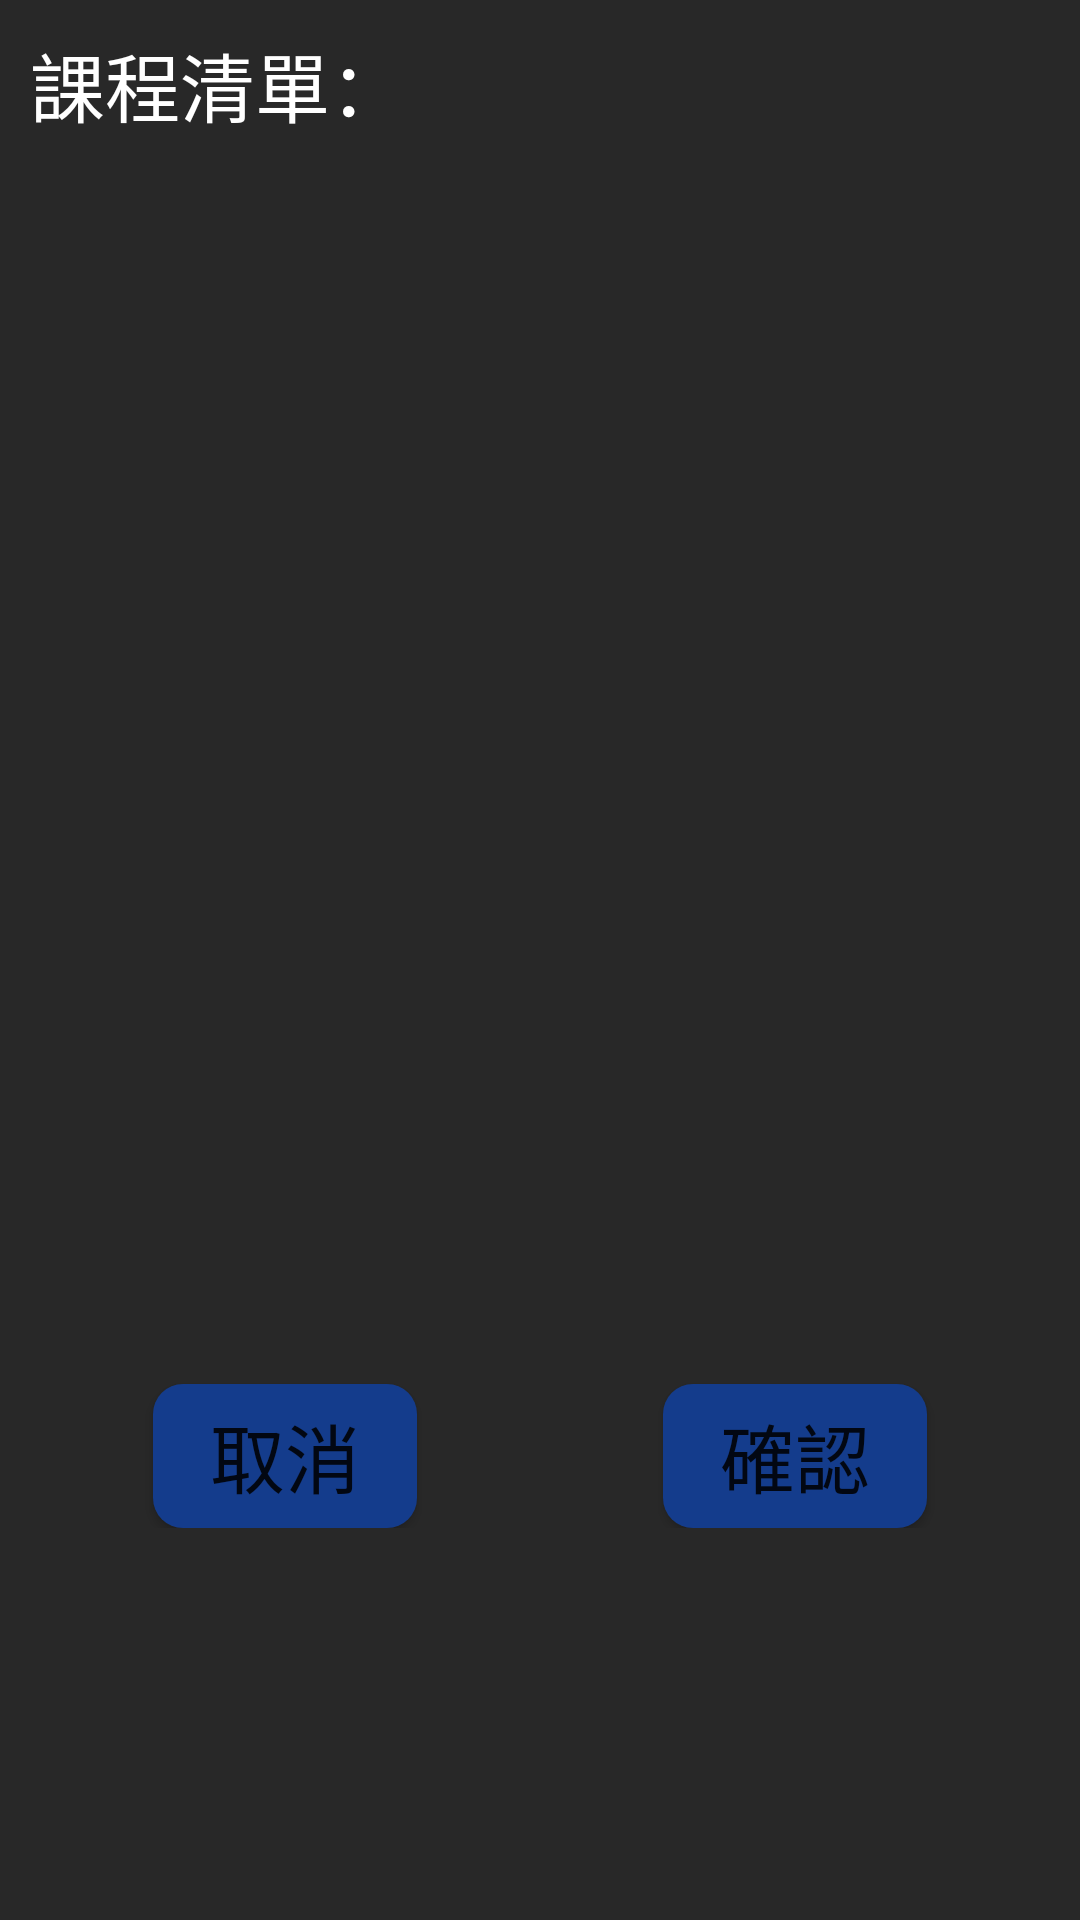

Produce the Android XML layout that renders to this screen, including the resource entries it uses.
<!-- AndroidManifest.xml: application theme AppTheme -->
<!-- res/layout/activity_classlist_item.xml -->
<?xml version="1.0" encoding="utf-8"?>
<LinearLayout xmlns:android="http://schemas.android.com/apk/res/android"
    android:orientation="vertical"
    android:padding="10dp"
    android:background="#282828"
    android:layout_width="match_parent"
    android:layout_height="match_parent">

    <TextView
        android:id="@+id/txtClassListTitle"
        android:layout_width="match_parent"
        android:layout_height="wrap_content"
        android:text="課程清單："
        android:textSize="25dp"
        android:textColor="#FFFFFF"/>

    <ListView
        android:id="@+id/lstClassList"
        android:layout_width="match_parent"
        android:layout_height="400dp"
        android:divider="#143c8c"
        android:layout_marginTop="5dp"
        android:dividerHeight="1dp"
        android:padding="5dp">
    </ListView>

    <LinearLayout
        android:layout_width="match_parent"
        android:layout_height="wrap_content"
        android:orientation="horizontal">

        <LinearLayout
            android:layout_width="wrap_content"
            android:layout_height="wrap_content"
            android:orientation="vertical"
            android:layout_weight="1">

            <Button
                android:id="@+id/btnClassListCancel"
                android:layout_width="wrap_content"
                android:layout_height="wrap_content"
                android:text="取消"
                android:textSize="25dp"
                android:background="@drawable/btn_shape2"
                android:layout_gravity="center_horizontal"
                android:layout_marginTop="10dp" />
        </LinearLayout>

        <LinearLayout
            android:layout_width="wrap_content"
            android:layout_height="wrap_content"
            android:orientation="vertical"
            android:layout_weight="1">

            <Button
                android:id="@+id/btnClassListOK"
                android:layout_width="wrap_content"
                android:layout_height="wrap_content"
                android:layout_gravity="center_horizontal"
                android:text="確認"
                android:textSize="25dp"
                android:layout_marginTop="10dp"
                android:background="@drawable/btn_shape2"/>
        </LinearLayout>
    </LinearLayout>

</LinearLayout>
<!-- resources referenced by this layout -->
<resources>
  <!-- drawable btn_shape2 (drawable) -->
  <?xml version="1.0" encoding="utf-8"?>
  <shape xmlns:android="http://schemas.android.com/apk/res/android"
        android:shape="rectangle">
        <solid android:color="#143c8c"/>
        <corners
          android:radius="10dp"
          />
     </shape>
  <style name="AppTheme" parent="Theme.AppCompat.Light.DarkActionBar">
          
          <item name="colorPrimary">#143C8C</item>
          <item name="colorPrimaryDark">@color/colorPrimaryDark</item>
          <item name="colorAccent">@color/colorAccent</item>
      </style>
  <color name="colorPrimaryDark">#282828</color>
  <color name="colorAccent">#143C8C</color>
</resources>
